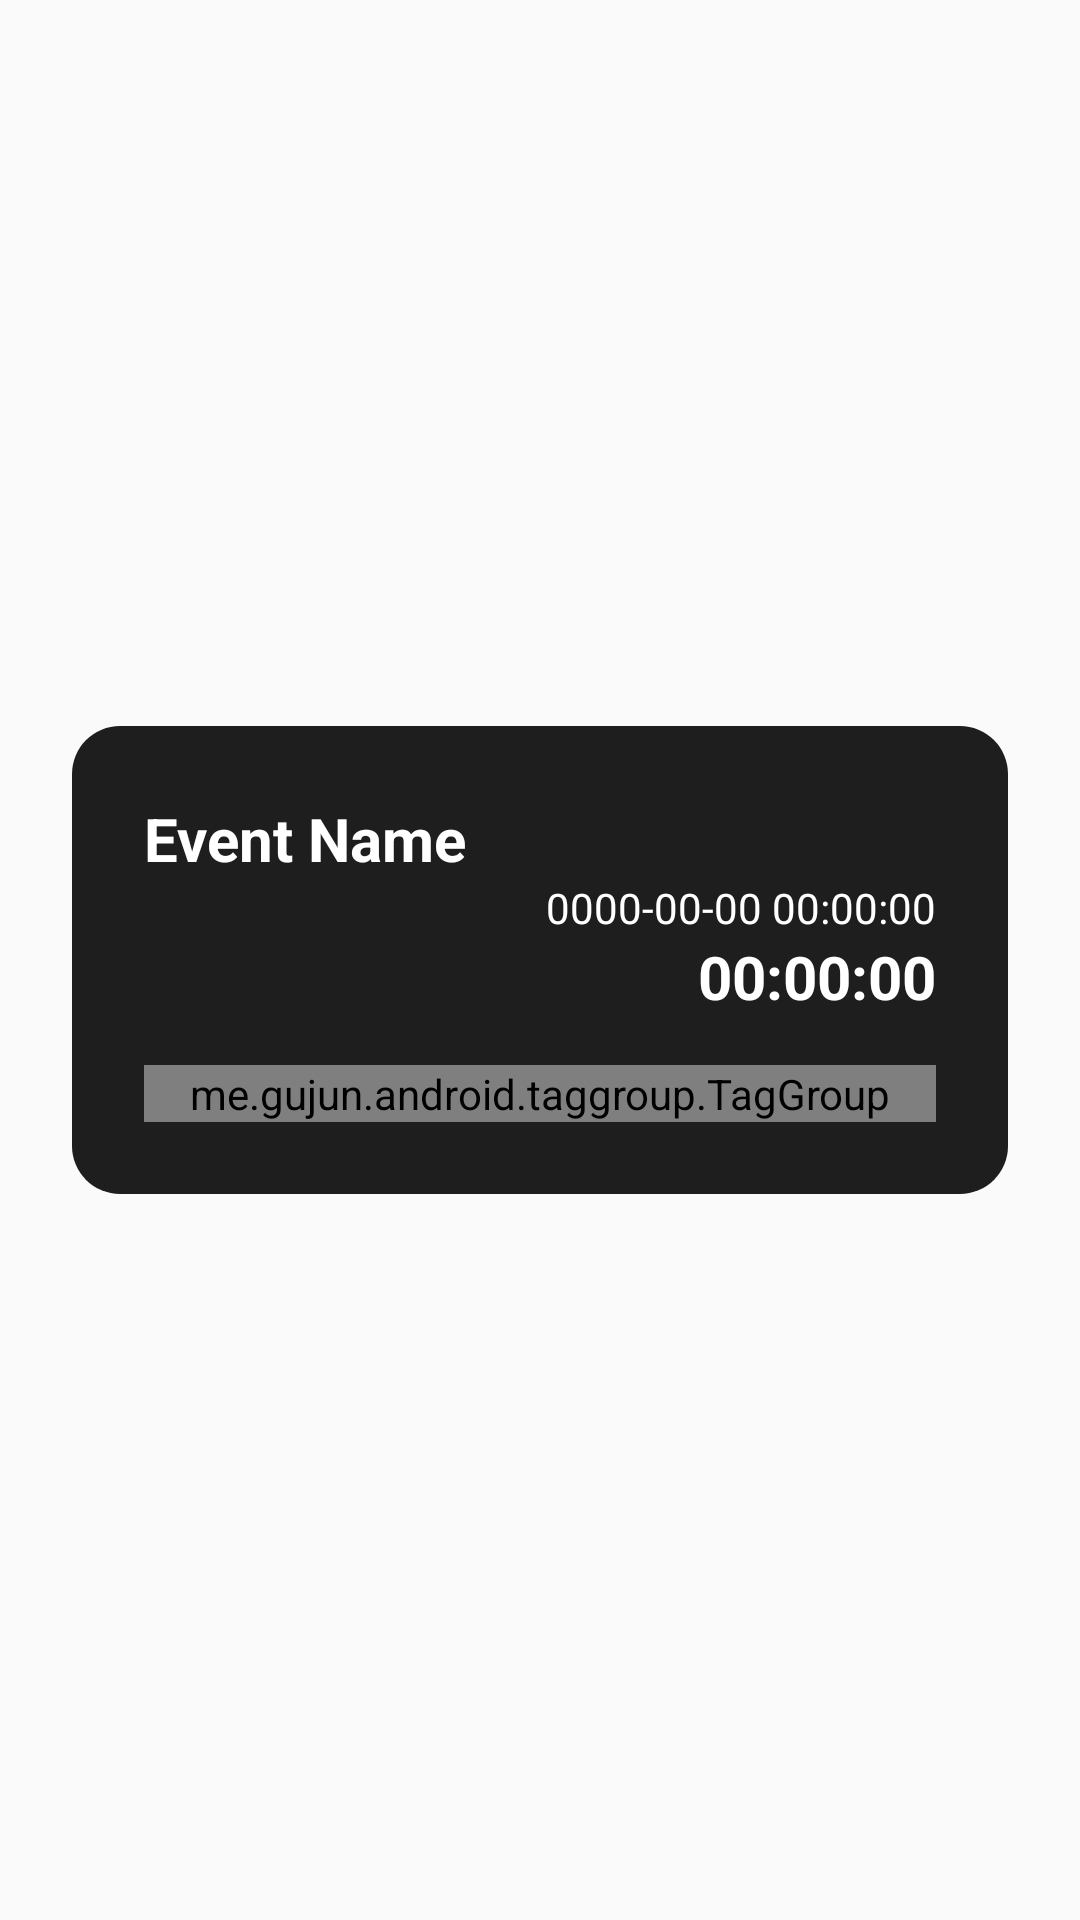

Write the Android layout XML for this screen, with the resource values it uses.
<!-- AndroidManifest.xml: application theme AppTheme -->
<!-- res/layout/dialog_make_alarm.xml -->
<?xml version="1.0" encoding="utf-8"?>
<layout xmlns:app="http://schemas.android.com/apk/res-auto">

    <RelativeLayout xmlns:android="http://schemas.android.com/apk/res/android"
        android:layout_width="match_parent"
        android:layout_height="match_parent"
        android:gravity="center"
        android:orientation="vertical">

        <LinearLayout xmlns:card_view="http://schemas.android.com/apk/res-auto"
            android:id="@+id/card_view"
            android:layout_width="match_parent"
            android:layout_height="wrap_content"
            android:layout_margin="24dp"
            android:background="@drawable/bg_roundcard"
            android:padding="24dp">

            <LinearLayout
                android:layout_width="match_parent"
                android:layout_height="wrap_content"
                android:orientation="vertical">

                <TextView
                    android:id="@+id/eventName"
                    android:layout_width="match_parent"
                    android:layout_height="wrap_content"
                    android:text="Event Name"
                    android:textColor="@android:color/white"
                    android:textSize="20sp"
                    android:textStyle="bold" />

                <TextView
                    android:id="@+id/eventDate"
                    android:layout_width="match_parent"
                    android:layout_height="wrap_content"
                    android:gravity="right"
                    android:text="0000-00-00 00:00:00"
                    android:textColor="@android:color/white"
                    android:textSize="14sp" />

                <LinearLayout
                    android:layout_width="match_parent"
                    android:layout_height="wrap_content"
                    android:gravity="center_vertical"
                    android:orientation="horizontal">


                    <TextView
                        android:id="@+id/remainingTime"
                        android:layout_width="match_parent"
                        android:layout_height="wrap_content"
                        android:gravity="right"
                        android:text="00:00:00"
                        android:textColor="@android:color/white"
                        android:textSize="20sp"
                        android:textStyle="bold" />

                </LinearLayout>

                <me.gujun.android.taggroup.TagGroup
                    android:id="@+id/tag_group"
                    style="@style/TagGroup"
                    android:layout_width="match_parent"
                    android:layout_height="wrap_content"
                    android:layout_marginTop="16dp"
                    app:atg_backgroundColor="@android:color/transparent"
                    app:atg_borderColor="@android:color/white"
                    app:atg_verticalPadding="4dp"
                    app:atg_horizontalPadding="10dp"
                    app:atg_horizontalSpacing="6dp"
                    app:atg_pressedBackgroundColor="@android:color/white"
                    app:atg_textColor="@android:color/white"
                    app:atg_textSize="14sp"
                    app:atg_verticalSpacing="6dp" />
            </LinearLayout>
        </LinearLayout>
    </RelativeLayout>
</layout>
<!-- resources referenced by this layout -->
<resources>
  <!-- drawable bg_roundcard (drawable) -->
  <?xml version="1.0" encoding="utf-8"?>
  <shape xmlns:android="http://schemas.android.com/apk/res/android"
      android:padding="10dp"
      android:shape="rectangle">
      <solid android:color="#1e1e1e" />
  
      <corners
          android:bottomLeftRadius="16dp"
          android:bottomRightRadius="16dp"
          android:topLeftRadius="16dp"
          android:topRightRadius="16dp" />
  
  </shape>
  <style name="AppTheme" parent="Theme.AppCompat.Light.NoActionBar">
          
          <item name="colorPrimary">@color/colorPrimary</item>
          <item name="colorPrimaryDark">@color/colorPrimaryDark</item>
          <item name="colorAccent">@color/colorAccent</item>
      </style>
  <color name="colorPrimary">#FFFFFF</color>
  <color name="colorPrimaryDark">#1e1e1e</color>
  <color name="colorAccent">#1e1e1e</color>
</resources>
